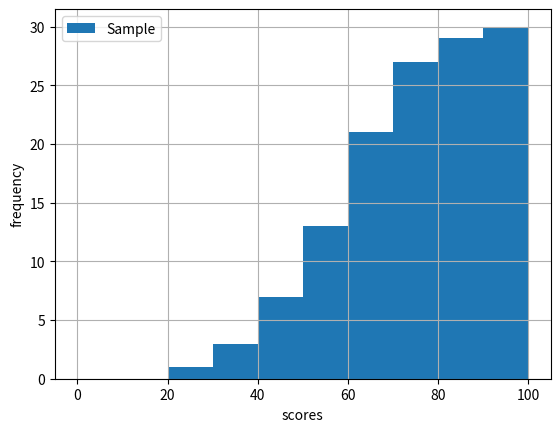

The matplotlib source for this figure:
import matplotlib.pyplot as plt
import numpy as np

fig = plt.figure()
ax = fig.add_subplot(1,1,1)

x = [56,78,71,92,55,75,57,80,35,50,20,38,45,48,55,75,65,64,56,68,85,64,66,68,40,48,62,72,78,60]

h = ax.hist(x, bins=10, range=(0,100), label='Sample',cumulative=True)

ax.legend()
ax.grid()
ax.set_xlabel('scores')
ax.set_ylabel('frequency')

plt.show()